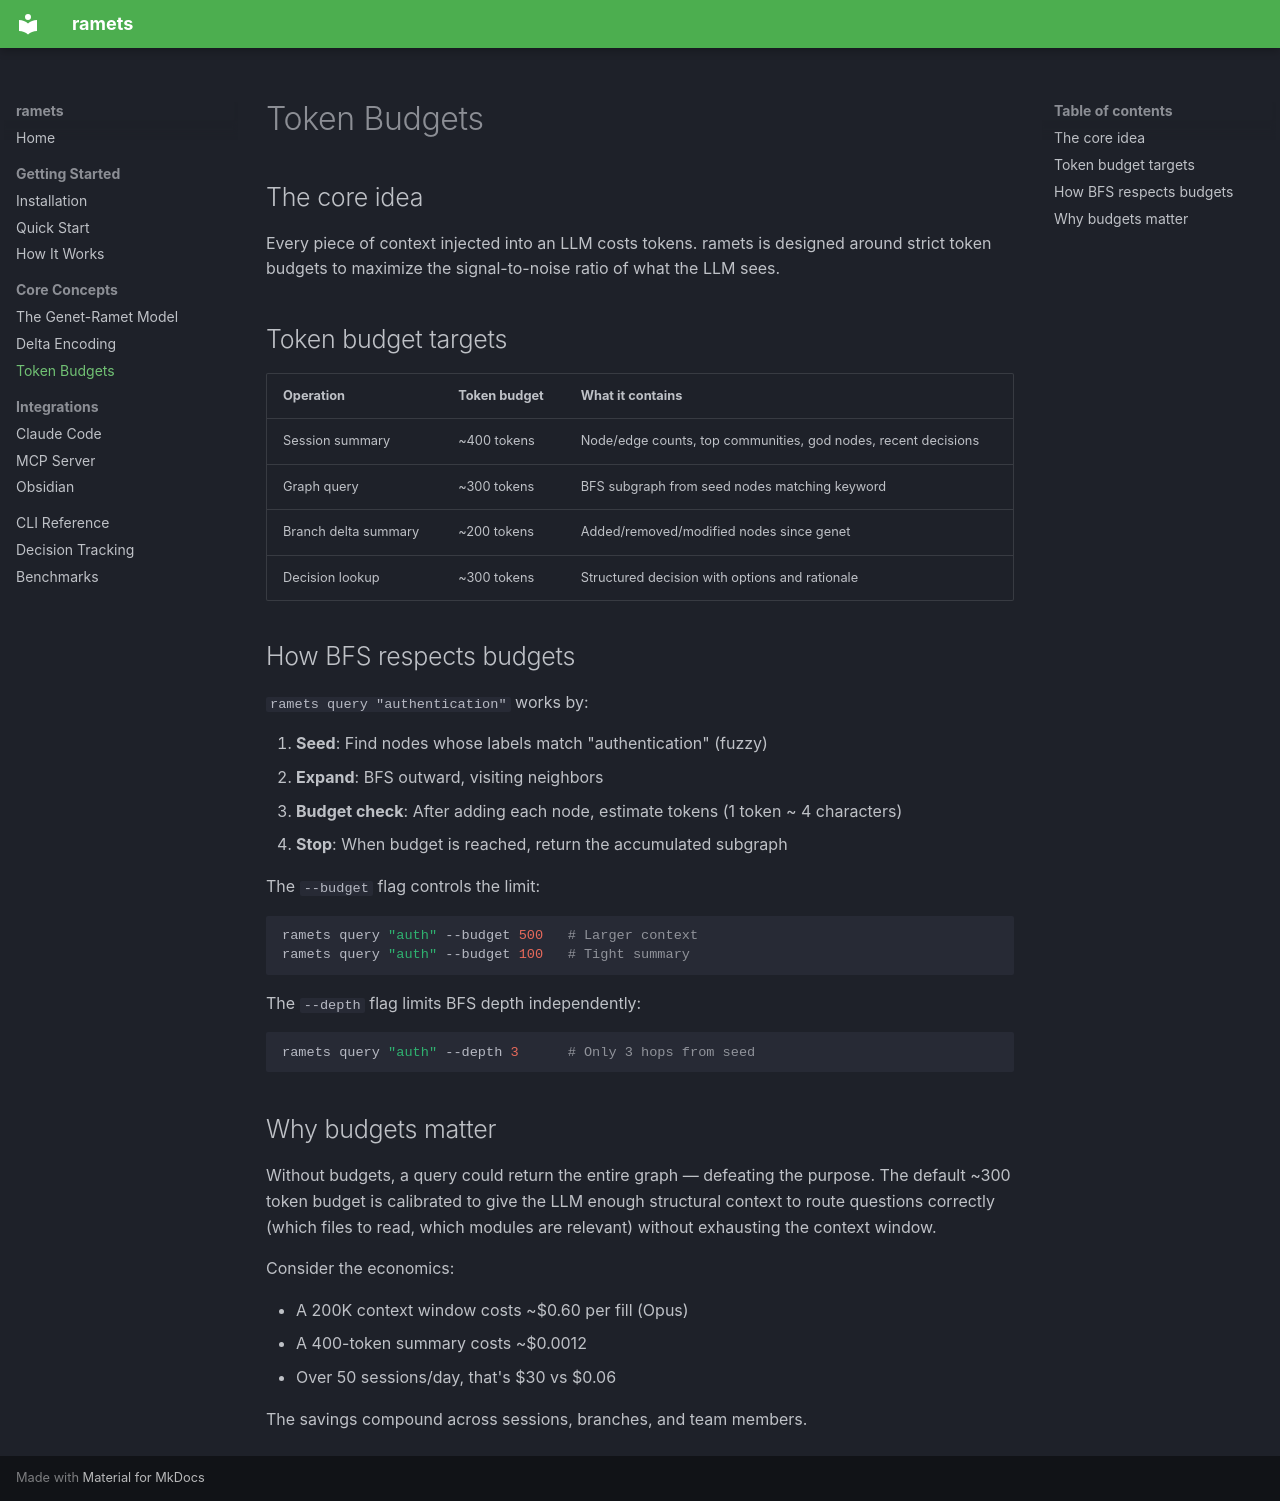

repository: harish-panneerselvam/ramets · page: concepts/token-budgets/index.html · generator: mkdocs

# Token Budgets

## The core idea

Every piece of context injected into an LLM costs tokens. ramets is designed around strict token budgets to maximize the signal-to-noise ratio of what the LLM sees.

## Token budget targets

| Operation | Token budget | What it contains |
|---|---|---|
| Session summary | ~400 tokens | Node/edge counts, top communities, god nodes, recent decisions |
| Graph query | ~300 tokens | BFS subgraph from seed nodes matching keyword |
| Branch delta summary | ~200 tokens | Added/removed/modified nodes since genet |
| Decision lookup | ~300 tokens | Structured decision with options and rationale |

## How BFS respects budgets

`ramets query "authentication"` works by:

1. **Seed**: Find nodes whose labels match "authentication" (fuzzy)
2. **Expand**: BFS outward, visiting neighbors
3. **Budget check**: After adding each node, estimate tokens (1 token ~ 4 characters)
4. **Stop**: When budget is reached, return the accumulated subgraph

The `--budget` flag controls the limit:

```bash
ramets query "auth" --budget 500   # Larger context
ramets query "auth" --budget 100   # Tight summary
```

The `--depth` flag limits BFS depth independently:

```bash
ramets query "auth" --depth 3      # Only 3 hops from seed
```

## Why budgets matter

Without budgets, a query could return the entire graph — defeating the purpose. The default ~300 token budget is calibrated to give the LLM enough structural context to route questions correctly (which files to read, which modules are relevant) without exhausting the context window.

Consider the economics:

- A 200K context window costs ~$0.60 per fill (Opus)
- A 400-token summary costs ~$0.0012
- Over 50 sessions/day, that's $30 vs $0.06

The savings compound across sessions, branches, and team members.
